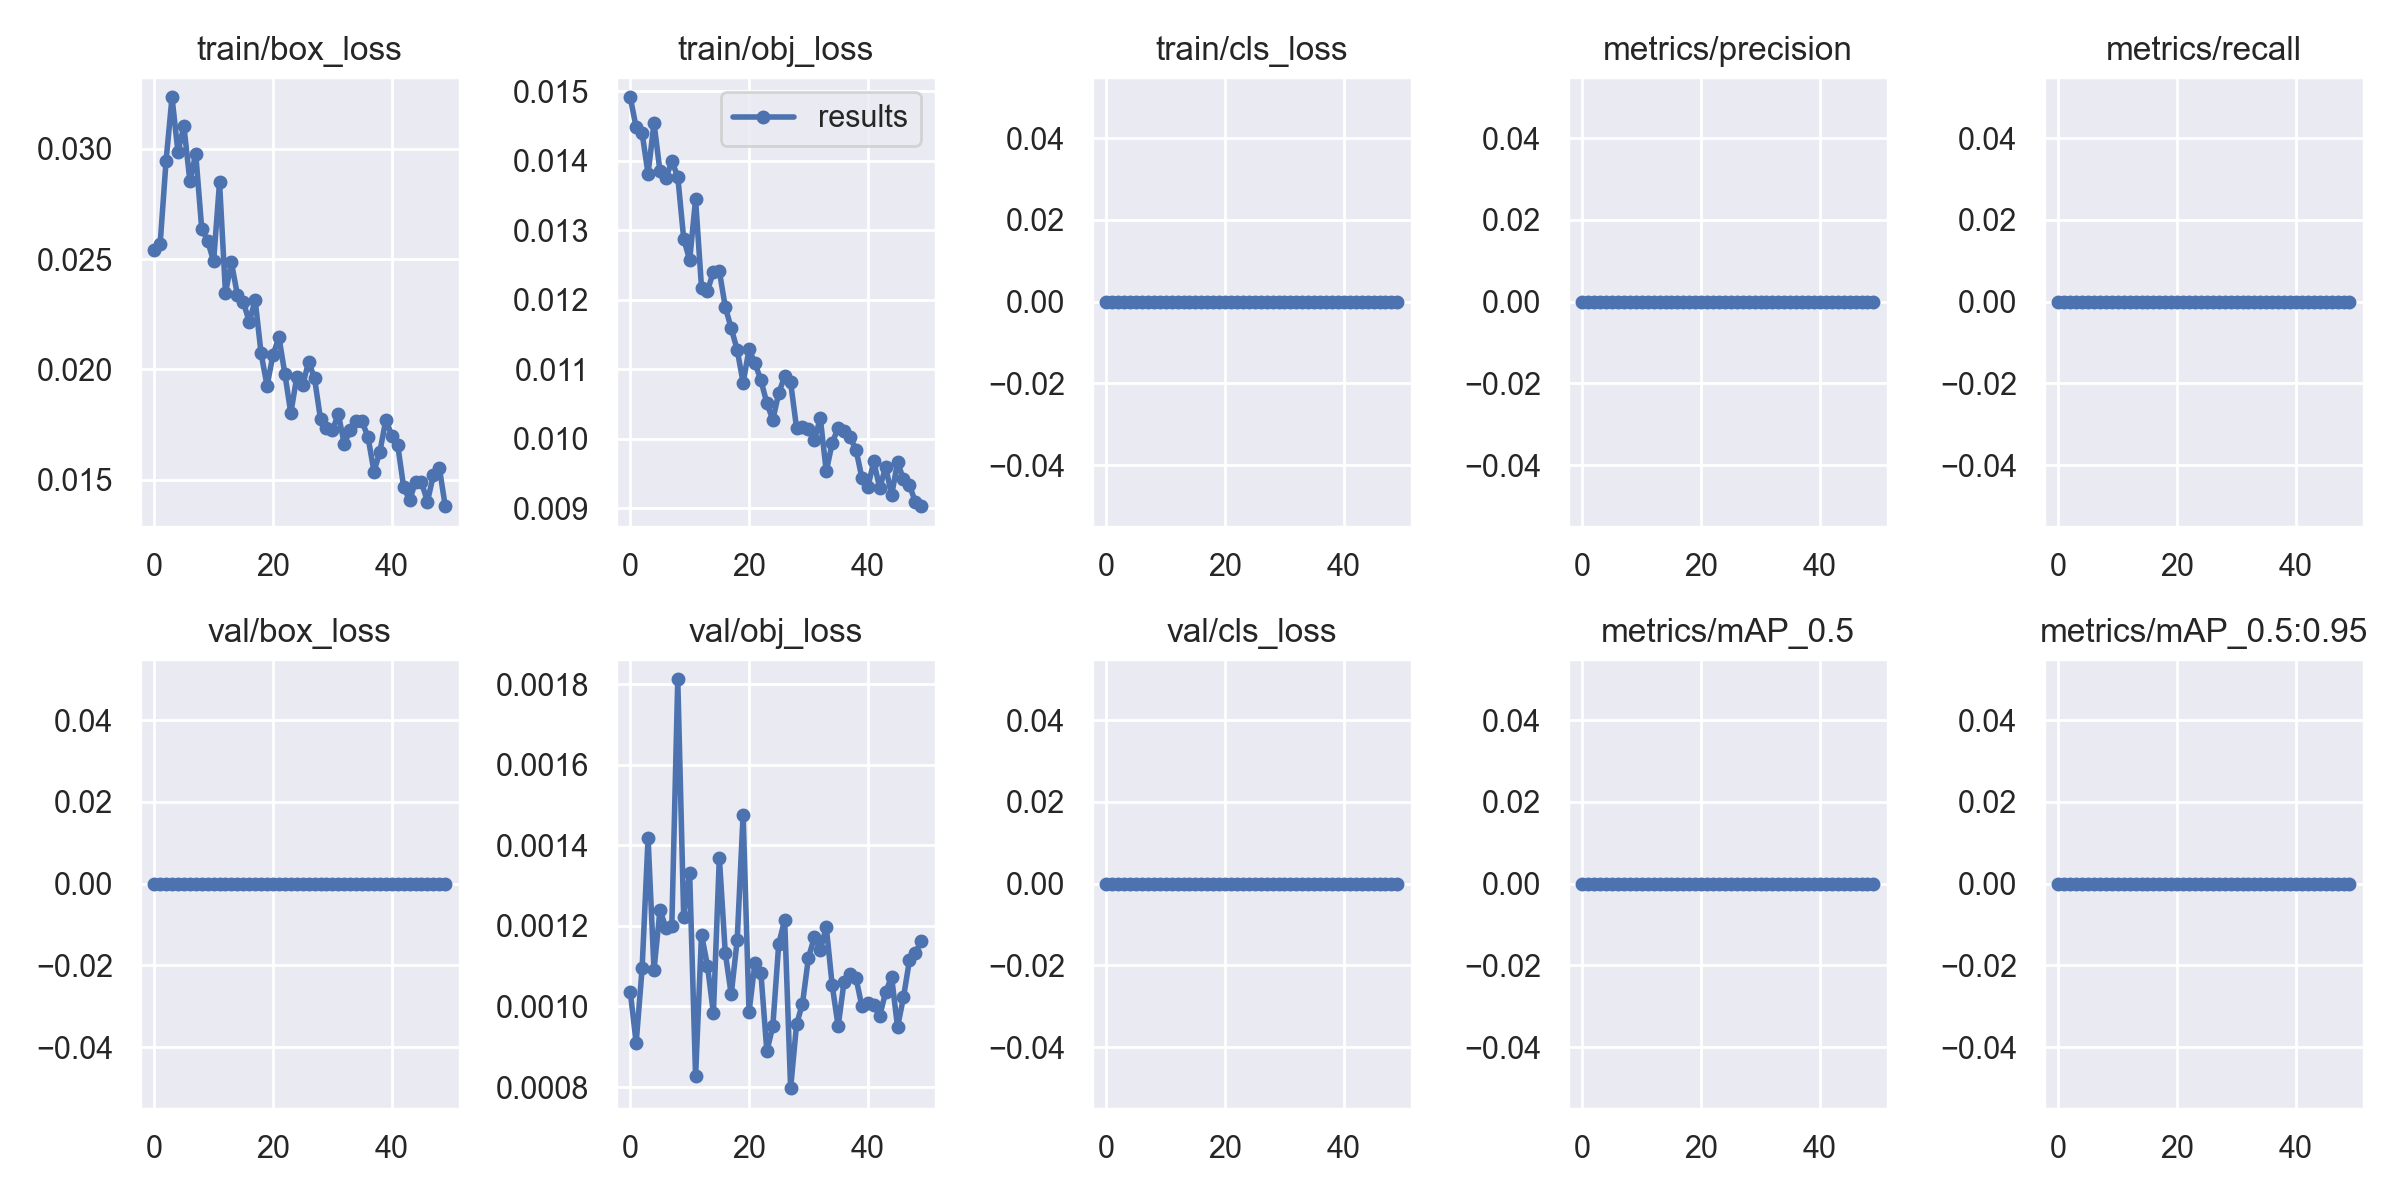

Values plotted in this chart, from the file beside it:
epoch, train/box_loss, train/obj_loss, train/cls_loss, metrics/precision, metrics/recall, metrics/mAP_0.5, metrics/mAP_0.5:0.95, val/box_loss, val/obj_loss, val/cls_loss, x/lr0, x/lr1, x/lr2
0, 0.0254, 0.01491, 0, 0, 0, 0, 0, 0, 0.001036, 0, 0.003303, 0.003303, 0.07027
1, 0.02567, 0.01448, 0, 0, 0, 0, 0, 0, 0.00091, 0, 0.006505, 0.006505, 0.04014
2, 0.02945, 0.01439, 0, 0, 0, 0, 0, 0, 0.001095, 0, 0.009575, 0.009575, 0.009878
3, 0.03232, 0.01381, 0, 0, 0, 0, 0, 0, 0.001418, 0, 0.009406, 0.009406, 0.009406
4, 0.02985, 0.01454, 0, 0, 0, 0, 0, 0, 0.001091, 0, 0.009406, 0.009406, 0.009406
5, 0.03102, 0.01385, 0, 0, 0, 0, 0, 0, 0.001239, 0, 0.009208, 0.009208, 0.009208
6, 0.02855, 0.01375, 0, 0, 0, 0, 0, 0, 0.001196, 0, 0.00901, 0.00901, 0.00901
7, 0.02975, 0.01399, 0, 0, 0, 0, 0, 0, 0.0012, 0, 0.008812, 0.008812, 0.008812
8, 0.02637, 0.01377, 0, 0, 0, 0, 0, 0, 0.001812, 0, 0.008614, 0.008614, 0.008614
9, 0.02583, 0.01288, 0, 0, 0, 0, 0, 0, 0.001221, 0, 0.008416, 0.008416, 0.008416
10, 0.0249, 0.01257, 0, 0, 0, 0, 0, 0, 0.001331, 0, 0.008218, 0.008218, 0.008218
11, 0.02847, 0.01344, 0, 0, 0, 0, 0, 0, 0.0008268, 0, 0.00802, 0.00802, 0.00802
12, 0.02347, 0.01217, 0, 0, 0, 0, 0, 0, 0.001178, 0, 0.007822, 0.007822, 0.007822
13, 0.02484, 0.01213, 0, 0, 0, 0, 0, 0, 0.001101, 0, 0.007624, 0.007624, 0.007624
14, 0.02339, 0.0124, 0, 0, 0, 0, 0, 0, 0.0009831, 0, 0.007426, 0.007426, 0.007426
15, 0.02306, 0.01241, 0, 0, 0, 0, 0, 0, 0.001369, 0, 0.007228, 0.007228, 0.007228
16, 0.02217, 0.0119, 0, 0, 0, 0, 0, 0, 0.001133, 0, 0.00703, 0.00703, 0.00703
17, 0.02314, 0.01159, 0, 0, 0, 0, 0, 0, 0.00103, 0, 0.006832, 0.006832, 0.006832
18, 0.02072, 0.01128, 0, 0, 0, 0, 0, 0, 0.001164, 0, 0.006634, 0.006634, 0.006634
19, 0.01927, 0.01081, 0, 0, 0, 0, 0, 0, 0.001476, 0, 0.006436, 0.006436, 0.006436
20, 0.02066, 0.01128, 0, 0, 0, 0, 0, 0, 0.0009856, 0, 0.006238, 0.006238, 0.006238
21, 0.02146, 0.01109, 0, 0, 0, 0, 0, 0, 0.001109, 0, 0.00604, 0.00604, 0.00604
22, 0.0198, 0.01084, 0, 0, 0, 0, 0, 0, 0.001083, 0, 0.005842, 0.005842, 0.005842
23, 0.01802, 0.01051, 0, 0, 0, 0, 0, 0, 0.0008889, 0, 0.005644, 0.005644, 0.005644
24, 0.01965, 0.01027, 0, 0, 0, 0, 0, 0, 0.0009508, 0, 0.005446, 0.005446, 0.005446
25, 0.01929, 0.01066, 0, 0, 0, 0, 0, 0, 0.001156, 0, 0.005248, 0.005248, 0.005248
26, 0.02035, 0.0109, 0, 0, 0, 0, 0, 0, 0.001214, 0, 0.00505, 0.00505, 0.00505
27, 0.01959, 0.01081, 0, 0, 0, 0, 0, 0, 0.0007973, 0, 0.004852, 0.004852, 0.004852
28, 0.01775, 0.01016, 0, 0, 0, 0, 0, 0, 0.0009556, 0, 0.004654, 0.004654, 0.004654
29, 0.01733, 0.01016, 0, 0, 0, 0, 0, 0, 0.001007, 0, 0.004456, 0.004456, 0.004456
30, 0.01725, 0.01014, 0, 0, 0, 0, 0, 0, 0.001121, 0, 0.004258, 0.004258, 0.004258
31, 0.01799, 0.009987, 0, 0, 0, 0, 0, 0, 0.001172, 0, 0.00406, 0.00406, 0.00406
32, 0.01661, 0.0103, 0, 0, 0, 0, 0, 0, 0.001141, 0, 0.003862, 0.003862, 0.003862
33, 0.01728, 0.009532, 0, 0, 0, 0, 0, 0, 0.001198, 0, 0.003664, 0.003664, 0.003664
34, 0.01766, 0.009938, 0, 0, 0, 0, 0, 0, 0.001053, 0, 0.003466, 0.003466, 0.003466
35, 0.01765, 0.01016, 0, 0, 0, 0, 0, 0, 0.0009509, 0, 0.003268, 0.003268, 0.003268
36, 0.01693, 0.01011, 0, 0, 0, 0, 0, 0, 0.001062, 0, 0.00307, 0.00307, 0.00307
37, 0.01538, 0.01002, 0, 0, 0, 0, 0, 0, 0.001081, 0, 0.002872, 0.002872, 0.002872
38, 0.01628, 0.009845, 0, 0, 0, 0, 0, 0, 0.001071, 0, 0.002674, 0.002674, 0.002674
39, 0.01772, 0.009439, 0, 0, 0, 0, 0, 0, 0.001, 0, 0.002476, 0.002476, 0.002476
40, 0.017, 0.009305, 0, 0, 0, 0, 0, 0, 0.00101, 0, 0.002278, 0.002278, 0.002278
41, 0.01657, 0.009674, 0, 0, 0, 0, 0, 0, 0.001003, 0, 0.00208, 0.00208, 0.00208
42, 0.01467, 0.009288, 0, 0, 0, 0, 0, 0, 0.0009769, 0, 0.001882, 0.001882, 0.001882
43, 0.01407, 0.009599, 0, 0, 0, 0, 0, 0, 0.001036, 0, 0.001684, 0.001684, 0.001684
44, 0.01492, 0.009187, 0, 0, 0, 0, 0, 0, 0.001074, 0, 0.001486, 0.001486, 0.001486
45, 0.01489, 0.009662, 0, 0, 0, 0, 0, 0, 0.000949, 0, 0.001288, 0.001288, 0.001288
46, 0.01402, 0.009416, 0, 0, 0, 0, 0, 0, 0.001023, 0, 0.00109, 0.00109, 0.00109
47, 0.01521, 0.009332, 0, 0, 0, 0, 0, 0, 0.001114, 0, 0.000892, 0.000892, 0.000892
48, 0.01555, 0.009092, 0, 0, 0, 0, 0, 0, 0.001133, 0, 0.000694, 0.000694, 0.000694
49, 0.01381, 0.009031, 0, 0, 0, 0, 0, 0, 0.001162, 0, 0.000496, 0.000496, 0.000496
